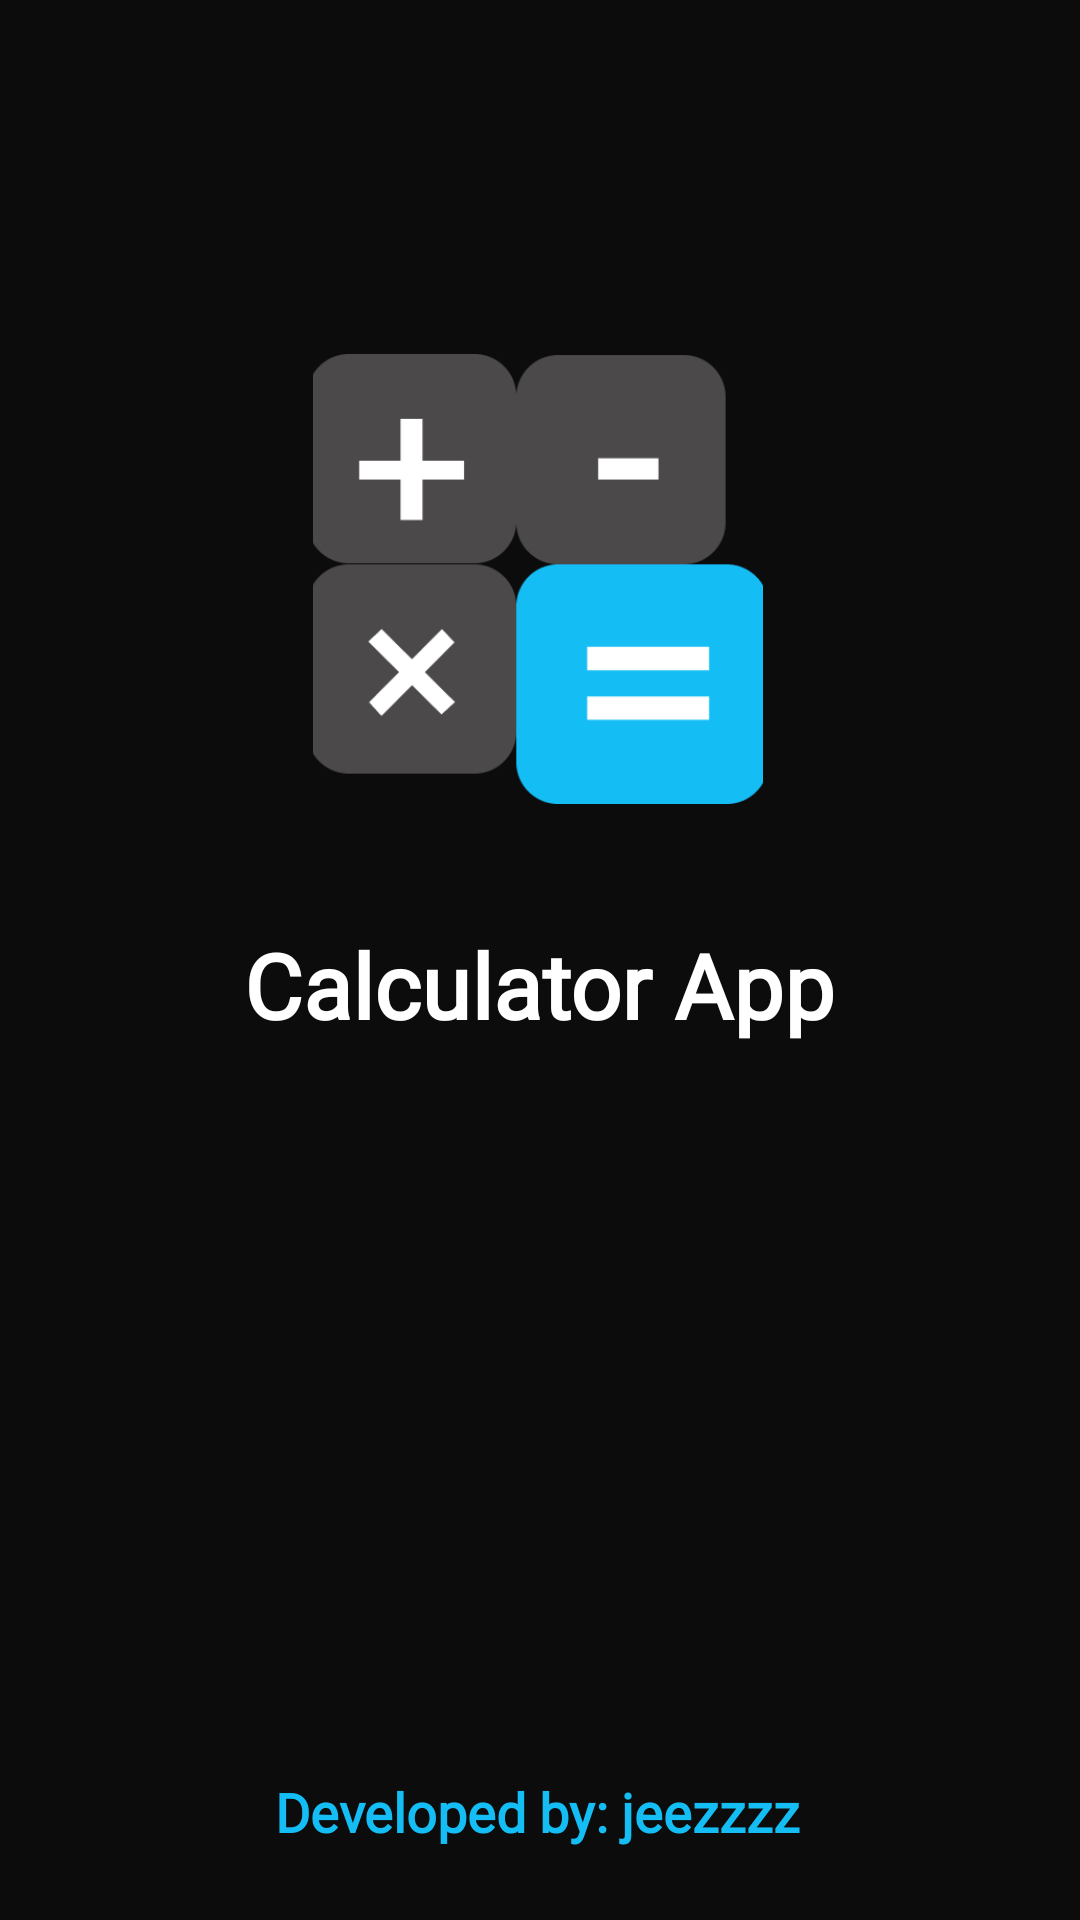

Android layout source for this screen:
<!-- AndroidManifest.xml: application theme Theme.Calculator -->
<!-- res/layout/activity_splash_screen.xml -->
<?xml version="1.0" encoding="utf-8"?>
<androidx.constraintlayout.widget.ConstraintLayout xmlns:android="http://schemas.android.com/apk/res/android"
    xmlns:app="http://schemas.android.com/apk/res-auto"
    xmlns:tools="http://schemas.android.com/tools"
    android:layout_width="match_parent"
    android:layout_height="match_parent"
    tools:context=".SplashScreen"
    android:background="#0C0C0C">

    <ImageView
        android:id="@+id/imageView"
        android:layout_width="150dp"
        android:layout_height="150dp"
        android:layout_marginBottom="372dp"
        android:contentDescription="@string/app_name"
        android:scaleType="centerCrop"
        android:src="@drawable/logo"
        app:layout_constraintBottom_toBottomOf="parent"
        app:layout_constraintEnd_toEndOf="parent"
        app:layout_constraintHorizontal_bias="0.497"
        app:layout_constraintStart_toStartOf="parent" />

    <TextView
        android:id="@+id/textView"
        android:layout_width="wrap_content"
        android:layout_height="wrap_content"
        android:layout_marginTop="40dp"
        android:fontFamily="@font/lexend"
        android:text="@string/calculator_app"
        android:textColor="@color/white"
        android:textSize="30sp"
        android:textStyle="bold"
        app:layout_constraintEnd_toEndOf="parent"
        app:layout_constraintStart_toStartOf="parent"
        app:layout_constraintTop_toBottomOf="@+id/imageView"></TextView>

    <TextView
        android:layout_width="wrap_content"
        android:layout_height="wrap_content"
        android:layout_marginBottom="24dp"
        android:fontFamily="@font/lexend"
        android:text="@string/developed_by_jeezzzz"
        android:textColor="#14BEF5"
        android:textSize="18sp"
        android:textStyle="bold"
        app:layout_constraintBottom_toBottomOf="parent"
        app:layout_constraintEnd_toEndOf="parent"
        app:layout_constraintHorizontal_bias="0.497"
        app:layout_constraintStart_toStartOf="parent"></TextView>
</androidx.constraintlayout.widget.ConstraintLayout>
<!-- resources referenced by this layout -->
<resources>
  <color name="white">#FFFFFFFF</color>
  <!-- drawable logo: png bitmap (drawable, 7587 bytes) -->
  <string name="app_name">Calculator</string>
  <string name="calculator_app">Calculator App</string>
  <string name="developed_by_jeezzzz">Developed by: jeezzzz</string>
  <style name="Theme.Calculator" parent="Base.Theme.Calculator" />
  <style name="Base.Theme.Calculator" parent="Theme.Material3.DayNight.NoActionBar">
          
          <item name="colorPrimary">@color/secondary</item>
          <item name="android:windowIsTranslucent">true</item>
      </style>
  <color name="secondary">#1E1E1E</color>
</resources>
